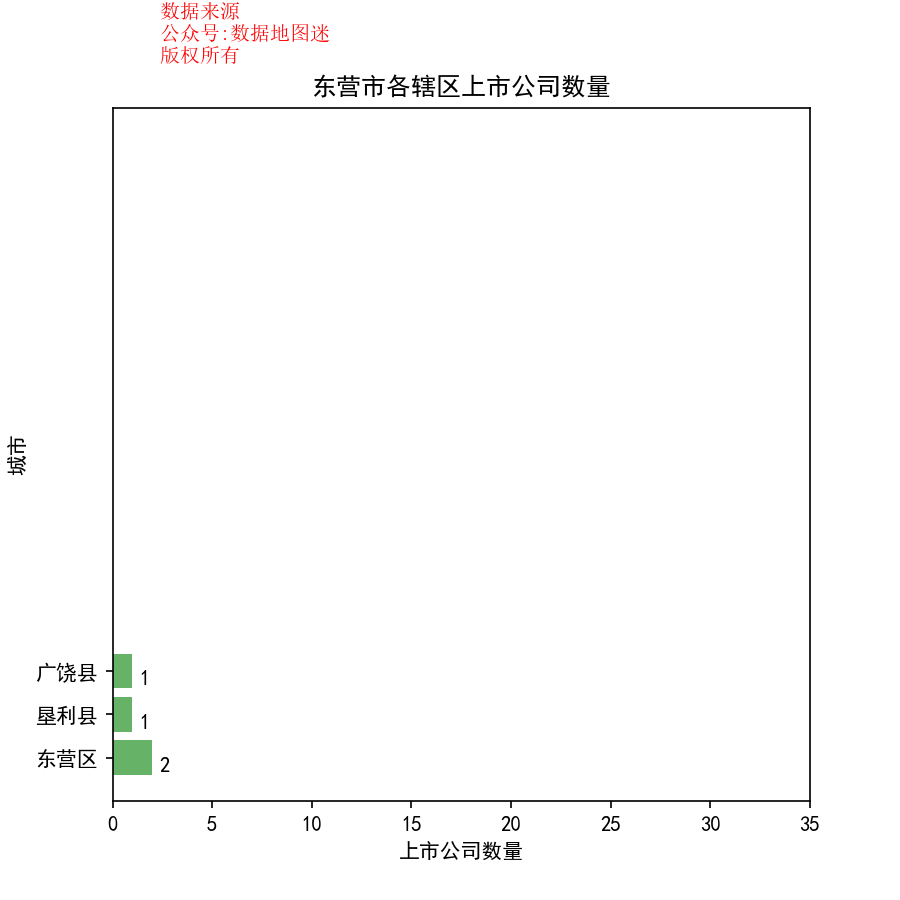

Data behind this chart, as committed beside it:
省, 市, 区县, 公司简称, 公司全名, 行业, 2017前3季度销售额(万）, 利润(万）, 利润率, 股票代码, 注册地址, 办公地址, 官网, 上市日期
山东省, 东营市, 垦利县, 石大胜华, 山东石大胜华化工集团股份有限公司, 特种化工品, 336319, 17662, 5.30%, 石大胜华(603026), 东营市垦利区同兴路198号, 山东省东营市垦利县同兴路198号, www.sinodmc.com, 2015/5/29
山东省, 东营市, 广饶县, 华泰股份, 山东华泰纸业股份有限公司, 造纸, 989705, 56091, 5.70%, 华泰股份(600308), 山东省东营市广饶县大王镇, 山东省东营市广饶县大王镇, www.huataipaper.com, 2000/9/28
山东省, 东营市, 东营区, 宝莫股份, 山东宝莫生物化工股份有限公司, 特种化工品, 22471, -7765, -34.60%, 宝莫股份(002476), 山东省东营市东营区西四路892号, 山东省东营市东营区西四路892号, www.slcapam.com, 2010/9/15
山东省, 东营市, 东营区, 国瓷材料, 山东国瓷功能材料股份有限公司, 通用化工品, 89857, 20384, 22.70%, 国瓷材料(300285), 山东省东营市东营区辽河路24号, 山东省东营市东营区辽河路24号, www.sinocera.com.cn, 2012/1/13
